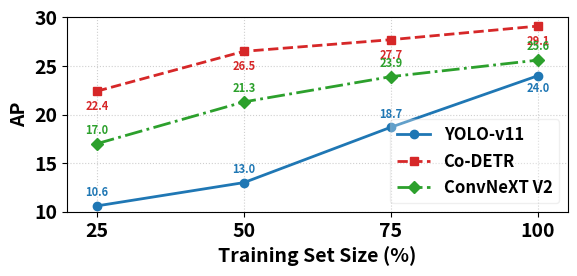

Write the Python code that produced this figure. (Note: this script raises an exception after producing the figure.)
import matplotlib.pyplot as plt
# 增大全局字号
plt.rcParams.update({
'font.size': 14,
'font.weight': 'bold',       # 全局字体加粗
'axes.labelweight': 'bold',   # 坐标轴标签加粗
'axes.titleweight': 'bold',   # 标题加粗
})
# 训练集规模
train_sizes = [25, 50, 75, 100]

# 模型性能数据
model1_map = [10.6, 13.0, 18.7, 24.0]  
model2_map = [22.4, 26.5, 27.7, 29.1]  
model3_map = [17.0, 21.3, 23.9, 25.6]  

# 创建画布
plt.figure(figsize=(6, 3), dpi=600)

# 绘制折线
plt.plot(train_sizes, model1_map, 
         marker='o', label='YOLO-v11', 
         linestyle='-', color='#1f77b4',
         linewidth=2)

plt.plot(train_sizes, model2_map,
         marker='s', label='Co-DETR',
         linestyle='--', color='#d62728',
         linewidth=2)

plt.plot(train_sizes, model3_map,
         marker='D', label='ConvNeXT V2',
         linestyle='-.', color='#2ca02c',
         linewidth=2)

# 坐标轴设置
plt.xlabel('Training Set Size (%)')
plt.ylabel('AP')
plt.xticks(train_sizes)

# 调整y轴范围 (主要修改点)
plt.ylim(10, 30)  # 原范围：10-30 → 新范围：5-35
plt.xlim(20, 105)

# 设置自定义刻度
plt.yticks([10, 15, 20, 25, 30])  # 明确指定刻度位置

# 辅助元素
plt.legend(loc='lower right', framealpha=0.3, fontsize=12)
plt.grid(True, linestyle=':', alpha=0.6)

# 调整数值标注位置
vertical_offset = {
    'YOLO-v11': 0.7,
    'Co-DETR': -0.9,
    'ConvNeXT V2': 0.7
}

for x, y in zip(train_sizes[0:-1], model1_map[0:-1]):
    plt.text(x, y + vertical_offset['YOLO-v11'], f'{y:.1f}', 
             ha='center', va='bottom', fontsize=8, color='#1f77b4')
plt.text(train_sizes[-1], model1_map[-1] - 2, f'{model1_map[-1]:.1f}', 
            ha='center', va='bottom', fontsize=8, color='#1f77b4')

for x, y in zip(train_sizes, model2_map):
    plt.text(x, y + vertical_offset['Co-DETR'], f'{y:.1f}',
             ha='center', va='top', fontsize=8, color='#d62728')

for x, y in zip(train_sizes, model3_map):
    plt.text(x, y + vertical_offset['ConvNeXT V2'], f'{y:.1f}',
             ha='center', va='bottom', fontsize=8, color='#2ca02c')

plt.tight_layout()
plt.savefig('/data/hyt/mmdetection/visual/data_size_analysis.pdf', bbox_inches='tight',format='pdf')